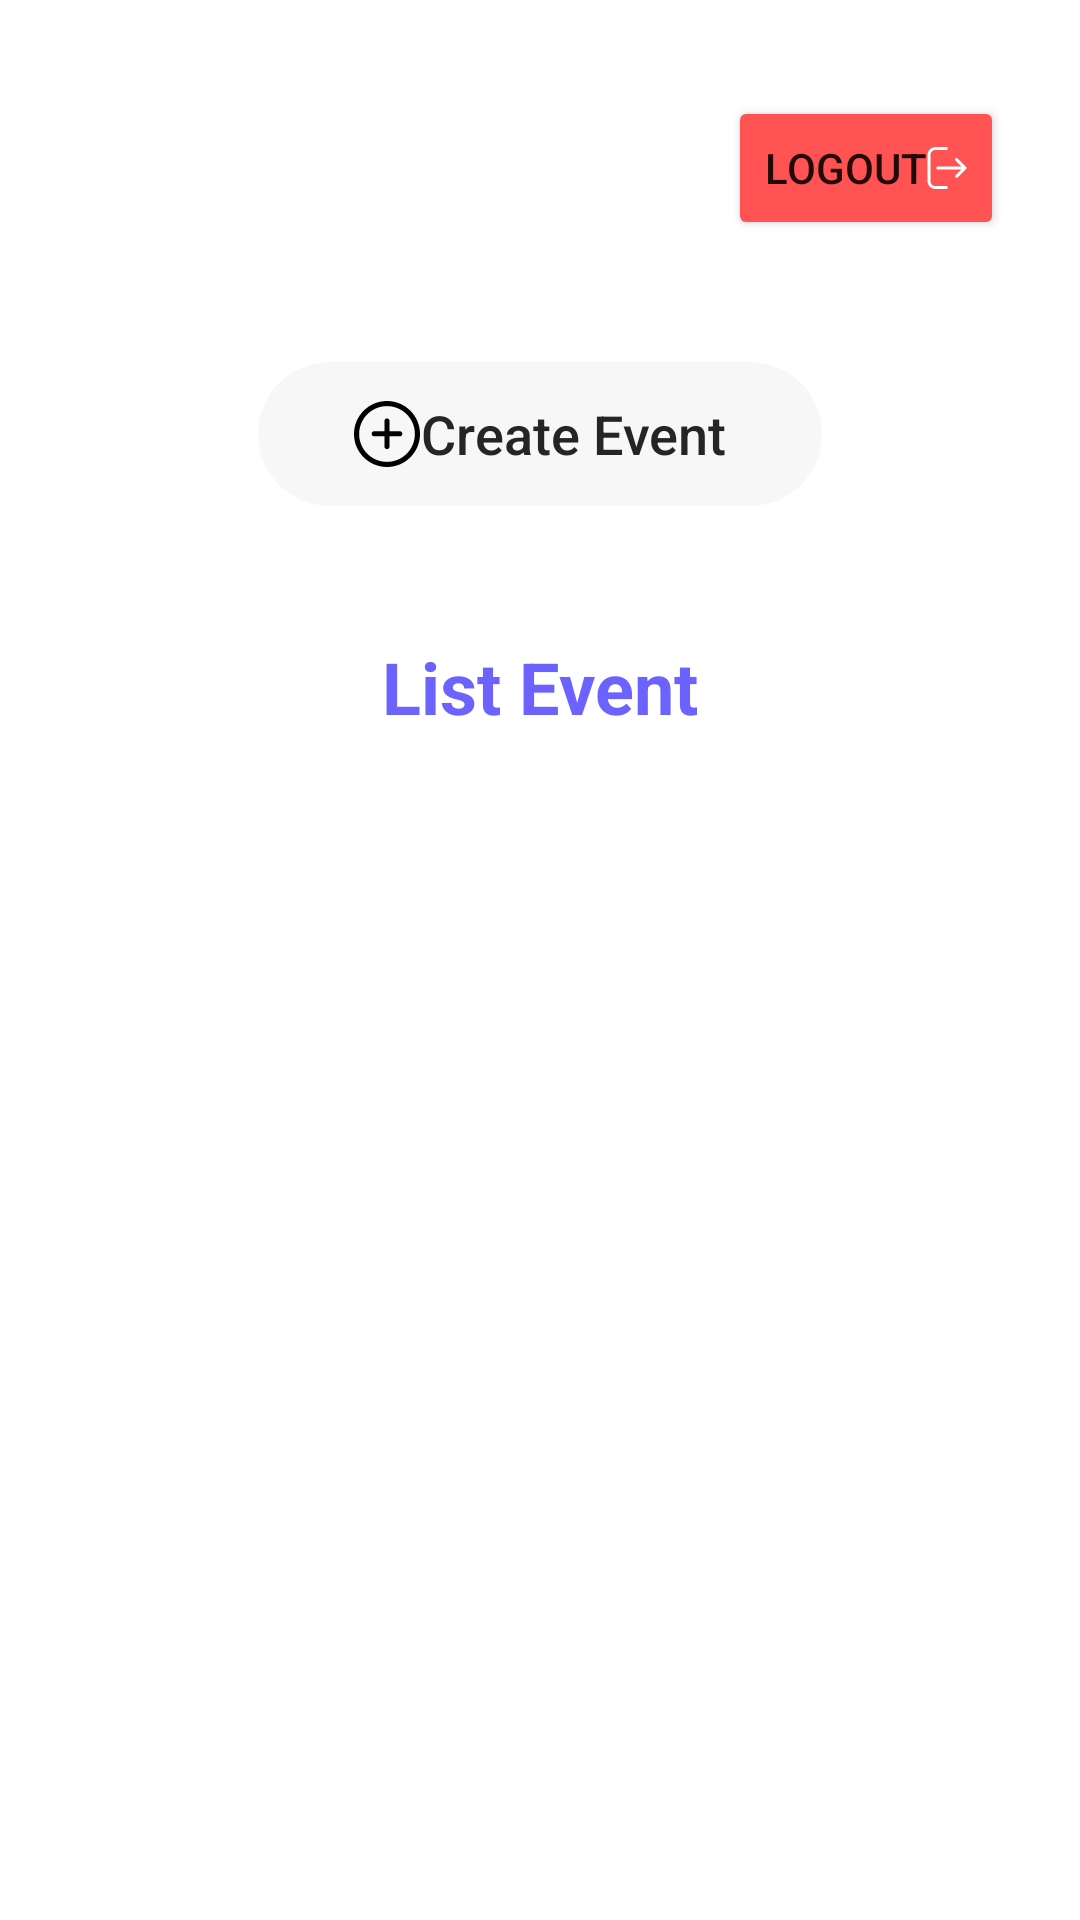

This screen was rendered from an Android layout file. Write that file and the resources it references.
<!-- AndroidManifest.xml: application theme Theme.RealtimeDatabase -->
<!-- res/layout/activity_dashboard_admin.xml -->
<?xml version="1.0" encoding="utf-8"?>
<androidx.constraintlayout.widget.ConstraintLayout xmlns:android="http://schemas.android.com/apk/res/android"
    xmlns:app="http://schemas.android.com/apk/res-auto"
    xmlns:tools="http://schemas.android.com/tools"
    android:backgroundTint="#F7F7F7"
    android:layout_width="match_parent"
    android:layout_height="match_parent"
    tools:context=".Admin.DashboardAdminActivity">

    <View
        android:id="@+id/view"
        android:layout_width="match_parent"
        android:layout_height="230dp"
        android:background="@drawable/bg_purple"
        android:backgroundTint="@color/purple"
        app:layout_constraintTop_toTopOf="parent"
        tools:layout_editor_absoluteX="0dp" />

    <LinearLayout
        android:id="@+id/layout1"
        android:layout_width="wrap_content"
        android:layout_height="wrap_content"
        android:layout_marginTop="16dp"
        android:background="@drawable/bg_btn2"
        android:orientation="horizontal"
        android:gravity="center"
        android:padding="16dp"
        app:layout_constraintEnd_toEndOf="parent"
        app:layout_constraintStart_toStartOf="parent"
        app:layout_constraintTop_toTopOf="parent">

        <ImageView
            android:layout_marginRight="8dp"
            android:src="@drawable/ic_usericon"
            android:layout_width="20dp"
            android:layout_height="20dp"
            tools:ignore="VectorDrawableCompat" />

        <TextView
            android:id="@+id/tvUsernameAdmin"
            android:textColor="@color/white"
            android:layout_width="wrap_content"
            android:layout_height="wrap_content"
            android:text="Nama User" />

        <Button
            android:id="@+id/logoutBtn"
            android:drawableRight="@drawable/ic_logout"
            android:layout_width="wrap_content"
            android:layout_height="wrap_content"
            android:layout_marginLeft="120dp"
            android:text="Logout"
            app:backgroundTint="#FF5252" />

    </LinearLayout>

    <View
        android:layout_marginLeft="32dp"
        android:layout_marginRight="32dp"
        android:id="@+id/view2"
        android:layout_width="match_parent"
        android:layout_height="0.5dp"
        android:background="@color/white"
        app:layout_constraintTop_toBottomOf="@+id/layout1"/>

    <Button
        android:id="@+id/createEventBtn"
        android:layout_width="wrap_content"
        android:layout_height="wrap_content"
        android:background="@drawable/bg_btn"
        android:drawableLeft="@drawable/ic_add"
        android:paddingLeft="32dp"
        android:paddingRight="32dp"
        android:layout_marginTop="24dp"
        android:text="Create Event"
        android:textAllCaps="false"
        android:textColor="#252525"
        android:textSize="18sp"
        app:backgroundTint="#F7F7F7"
        app:layout_constraintEnd_toEndOf="parent"
        app:layout_constraintStart_toStartOf="parent"
        app:layout_constraintTop_toBottomOf="@+id/view2">

    </Button>


    <View
        android:id="@+id/view3"
        android:layout_marginTop="32dp"
        android:layout_marginLeft="32dp"
        android:layout_marginRight="32dp"
        android:layout_width="match_parent"
        android:layout_height="50dp"
        android:background="@drawable/bg_btn2"
        android:backgroundTint="@color/white"
        app:layout_constraintTop_toBottomOf="@+id/createEventBtn">

    </View>

    <LinearLayout
        app:layout_constraintTop_toTopOf="@+id/view3"
        android:orientation="horizontal"
        android:gravity="center"
        android:layout_width="match_parent"
        android:layout_height="wrap_content">

        <TextView
            android:layout_width="wrap_content"
            android:layout_height="wrap_content"
            android:text="List Event"
            android:textSize="24sp"
            android:layout_marginTop="8dp"
            android:textColor="@color/purple"
            android:textStyle="bold"/>
    </LinearLayout>

    <androidx.recyclerview.widget.RecyclerView
        android:id="@+id/rv_recyclerView"
        android:layout_width="match_parent"
        android:layout_height="400dp"
        android:layout_marginTop="12dp"
        android:layout_marginLeft="32dp"
        android:layout_marginRight="32dp"
        app:layout_constraintBottom_toBottomOf="parent"
        app:layout_constraintEnd_toEndOf="parent"
        app:layout_constraintHorizontal_bias="0.0"
        app:layout_constraintStart_toStartOf="parent"
        app:layout_constraintTop_toBottomOf="@+id/view3"
        app:layout_constraintVertical_bias="0.496"
        tools:itemCount="5"
        tools:listitem="@layout/event_list" />


</androidx.constraintlayout.widget.ConstraintLayout>
<!-- res/layout/event_list.xml (included above) -->
<?xml version="1.0" encoding="utf-8"?>
<androidx.cardview.widget.CardView
    xmlns:android="http://schemas.android.com/apk/res/android"
    xmlns:app="http://schemas.android.com/apk/res-auto"
    android:id="@+id/cv_cardView"
    android:layout_width="match_parent"
    android:layout_height="wrap_content"
    android:layout_margin="4dp"
    android:clickable="true"
    android:focusable="true"
    android:foreground="?selectableItemBackground"
    app:cardCornerRadius="10dp">

    <RelativeLayout
        android:id="@+id/rl_wrapper"
        android:layout_width="match_parent"
        android:layout_height="match_parent"
        android:padding="20dp">

        <ImageView
            android:id="@+id/iv_image"
            android:layout_width="80dp"
            android:layout_height="80dp"
            android:layout_centerVertical="true"
            app:srcCompat="@drawable/ic_easter"/>

        <LinearLayout
            android:layout_width="match_parent"
            android:layout_height="match_parent"
            android:layout_alignTop="@id/iv_image"
            android:layout_alignBottom="@id/iv_image"
            android:orientation="vertical">

            <TextView
                android:id="@+id/tv_title"
                android:layout_width="wrap_content"
                android:layout_height="wrap_content"
                android:layout_marginStart="100dp"
                android:layout_marginLeft="10dp"
                android:text="This is Title"
                android:textColor="@android:color/black"
                android:textSize="20sp" />

            <TextView
                android:id="@+id/tv_description"
                android:layout_width="wrap_content"
                android:layout_height="wrap_content"
                android:layout_marginStart="100dp"
                android:layout_marginLeft="10dp"
                android:text="This IS Description"
                android:textColor="@android:color/darker_gray"
                android:textSize="20sp" />

        </LinearLayout>
    </RelativeLayout>
</androidx.cardview.widget.CardView>
<!-- resources referenced by this layout -->
<resources>
  <color name="purple">#FF6C63FF</color>
  <color name="white">#FFFFFFFF</color>
  <!-- drawable bg_btn (drawable) -->
  <?xml version="1.0" encoding="utf-8"?>
  <shape xmlns:android="http://schemas.android.com/apk/res/android">
  
  
      <corners
          android:topRightRadius="35dp"
          android:topLeftRadius="35dp"
          android:bottomLeftRadius="35dp"
          android:bottomRightRadius="35dp"
          />
  
  </shape>
  <!-- drawable bg_btn2 (drawable-v24) -->
  <?xml version="1.0" encoding="utf-8"?>
  <shape xmlns:android="http://schemas.android.com/apk/res/android">
  
  
      <corners
          android:topRightRadius="5dp"
          android:topLeftRadius="5dp"
          android:bottomLeftRadius="5dp"
          android:bottomRightRadius="5dp"
          />
  
  </shape>
  <!-- drawable ic_add (drawable) -->
  <vector xmlns:android="http://schemas.android.com/apk/res/android"
      android:width="22dp"
      android:height="22dp"
      android:viewportWidth="512"
      android:viewportHeight="512">
    <path
        android:fillColor="#FF000000"
        android:pathData="M256,0C114.833,0 0,114.833 0,256s114.833,256 256,256s256,-114.853 256,-256S397.167,0 256,0zM256,472.341c-119.275,0 -216.341,-97.046 -216.341,-216.341S136.725,39.659 256,39.659S472.341,136.705 472.341,256S375.295,472.341 256,472.341z"/>
    <path
        android:fillColor="#FF000000"
        android:pathData="M355.148,234.386H275.83v-79.318c0,-10.946 -8.864,-19.83 -19.83,-19.83s-19.83,8.884 -19.83,19.83v79.318h-79.318c-10.966,0 -19.83,8.884 -19.83,19.83s8.864,19.83 19.83,19.83h79.318v79.318c0,10.946 8.864,19.83 19.83,19.83s19.83,-8.884 19.83,-19.83v-79.318h79.318c10.966,0 19.83,-8.884 19.83,-19.83S366.114,234.386 355.148,234.386z"/>
  </vector>
  <style name="Theme.RealtimeDatabase" parent="Theme.MaterialComponents.DayNight.NoActionBar">
          
          <item name="colorPrimary">@color/purple</item>
          <item name="colorPrimaryVariant">@color/purple</item>
          <item name="colorOnPrimary">@color/white</item>
          
          <item name="colorSecondary">@color/teal_200</item>
          <item name="colorSecondaryVariant">@color/teal_700</item>
          <item name="colorOnSecondary">@color/black</item>
          
          <item name="android:statusBarColor" tools:targetApi="l">?attr/colorPrimaryVariant</item>
          
      </style>
  <color name="teal_200">#FF03DAC5</color>
  <color name="teal_700">#FF018786</color>
  <color name="black">#FF000000</color>
</resources>
